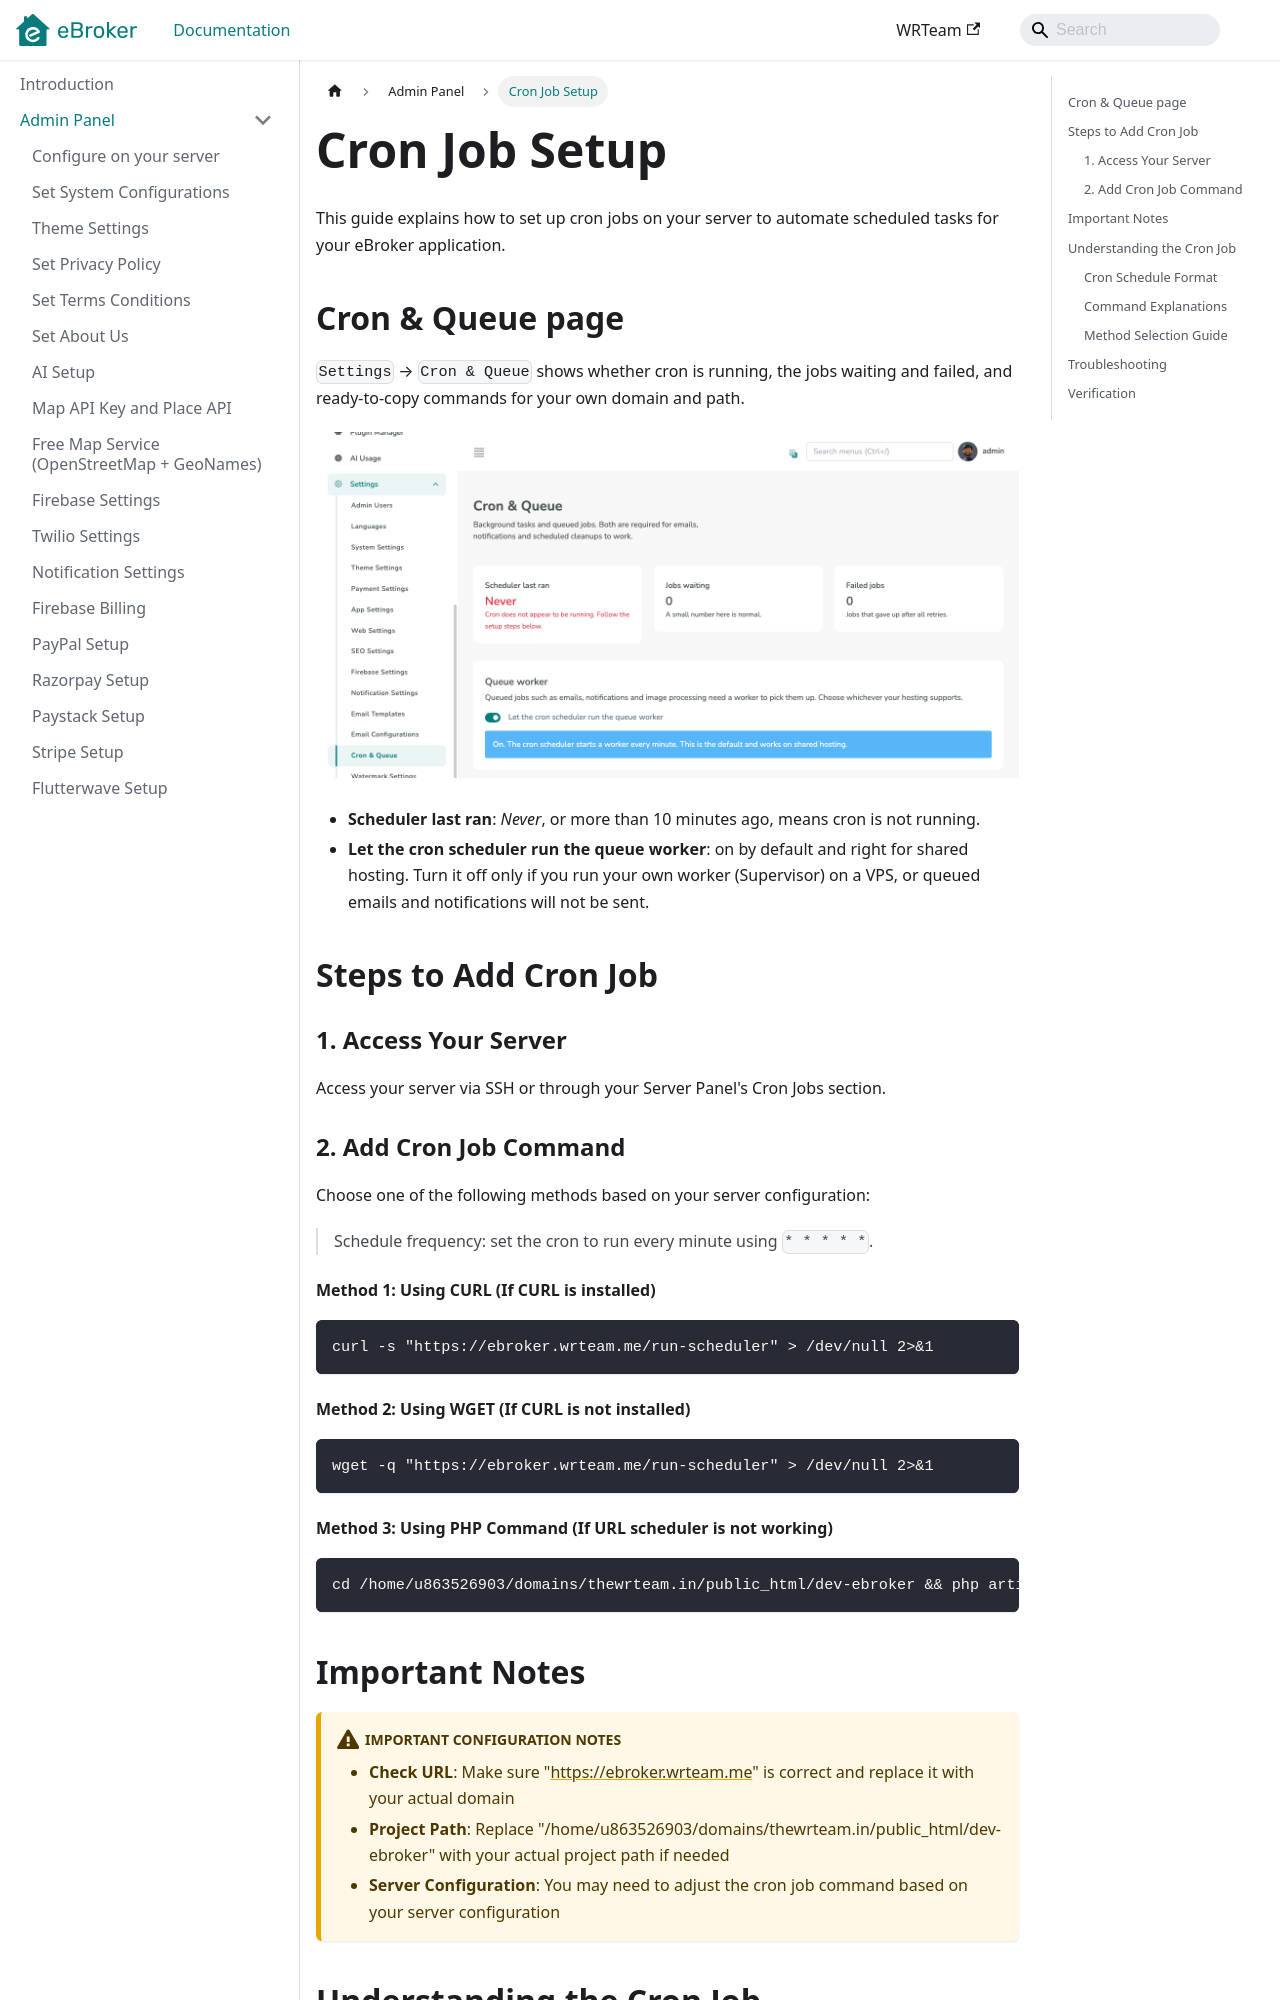

repository: WRTeam-in/eBroker-Doc · page: docs/admin/cron-job-setup/index.html · generator: docusaurus

---
sidebar_position: 21
---

# Cron Job Setup

This guide explains how to set up cron jobs on your server to automate scheduled tasks for your eBroker application.

## Cron & Queue page

`Settings` → `Cron & Queue` shows whether cron is running, the jobs waiting and failed, and ready-to-copy commands for your own domain and path.

![Cron & Queue](/images/panel/cron_queue.png)

- **Scheduler last ran**: *Never*, or more than 10 minutes ago, means cron is not running.
- **Let the cron scheduler run the queue worker**: on by default and right for shared hosting. Turn it off only if you run your own worker (Supervisor) on a VPS, or queued emails and notifications will not be sent.

## Steps to Add Cron Job

### 1. Access Your Server
Access your server via SSH or through your Server Panel's Cron Jobs section.

### 2. Add Cron Job Command

Choose one of the following methods based on your server configuration:

> Schedule frequency: set the cron to run every minute using `* * * * *`.

#### Method 1: Using CURL (If CURL is installed)
```bash
curl -s "https://ebroker.wrteam.me/run-scheduler" > /dev/null 2>&1
```

#### Method 2: Using WGET (If CURL is not installed)
```bash
wget -q "https://ebroker.wrteam.me/run-scheduler" > /dev/null 2>&1
```

#### Method 3: Using PHP Command (If URL scheduler is not working)
```bash
cd /home/u863526903/domains/thewrteam.in/public_html/dev-ebroker && php artisan schedule:run
```
